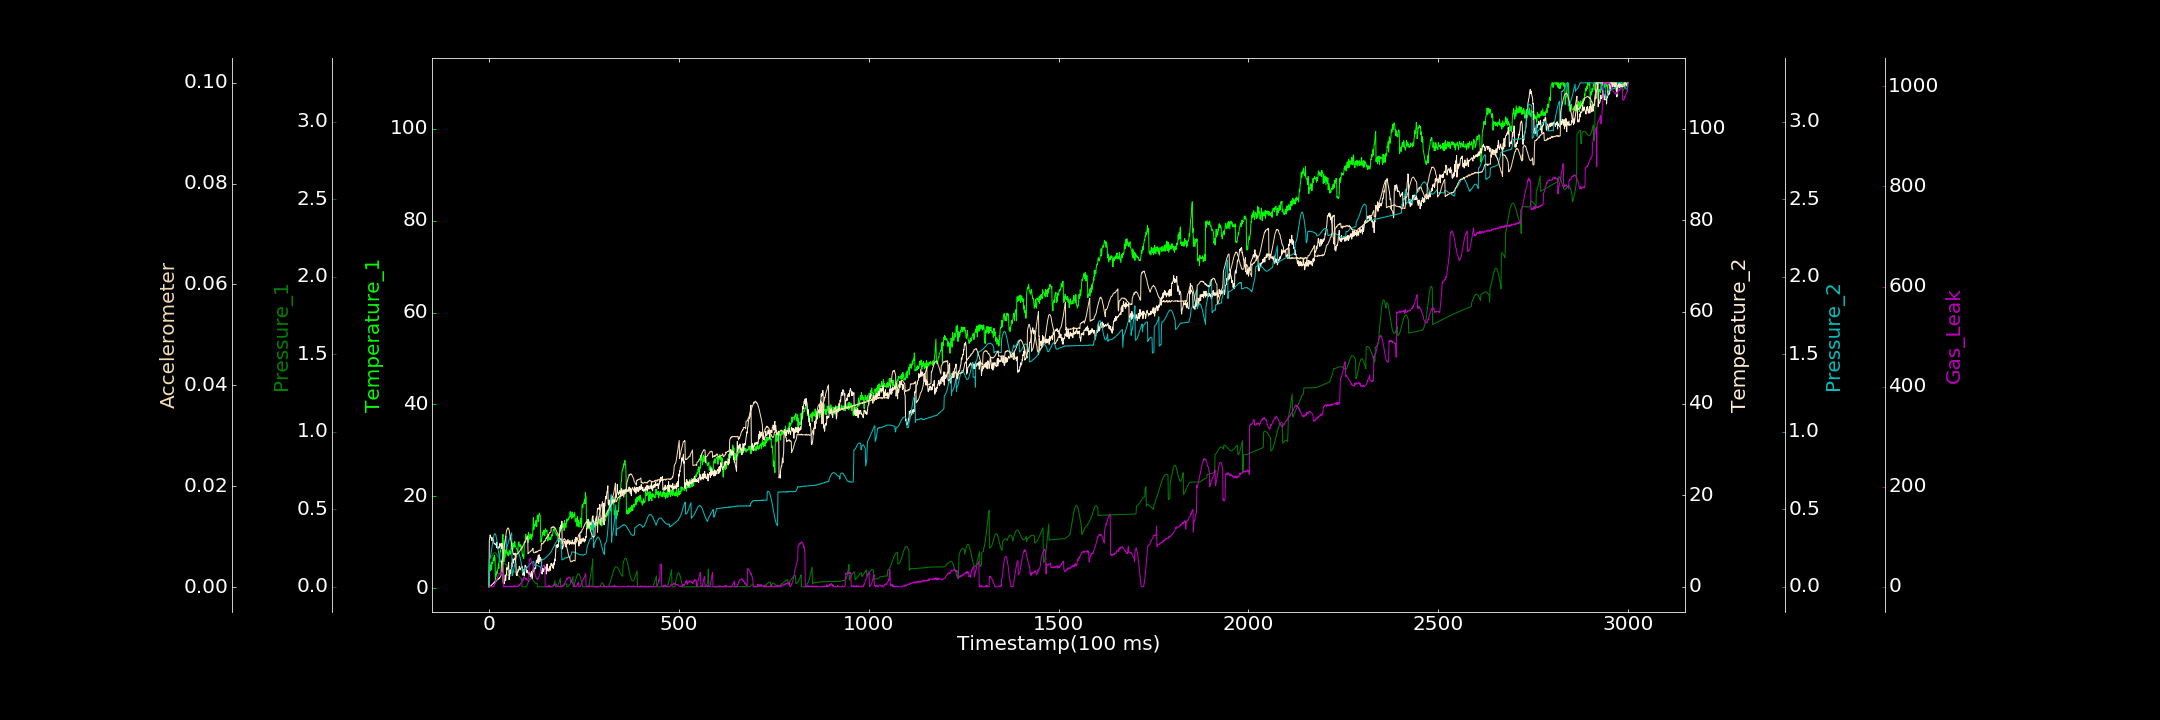

Source data for this figure (header and first rows):
0.000000000, 0.327124552, 0.000032445, 0.000000000, 0.000000000, 0.000048750, 0.000000000
1, 3.823, 0.177, 10.08, 0.1697, 0.0001205, 0.4712
2, 3.604, 0.1787, 10.65, 0.1759, 0.00004792, 0.000000000
3, 5.025, 0.1818, 11.34, 0.1829, 0.0001601, 0.342
4, 3.847, 0.1842, 11.17, 0.1946, 0.0002048, 0.000000000
5, 4.847, 0.1878, 10.74, 0.209, 0.0002128, 0.000000000
6, 5.776, 0.1928, 10.67, 0.2228, 0.0002785, 0.4866
7, 4.062, 0.1969, 10.12, 0.2387, 0.0004374, 0.000000000
8, 5.517, 0.2006, 10.75, 0.2577, 0.0004093, 1.135
9, 5.446, 0.2053, 10.63, 0.276, 0.0005224, 0.000000000
10, 5.543, 0.2091, 10.04, 0.2913, 0.0006428, 0.000000000
11, 6.173, 0.2126, 10.4, 0.3053, 0.0007369, 0.000000000
12, 6.684, 0.2152, 10.34, 0.3187, 0.0008298, 1.595
13, 5.98, 0.2178, 9.511, 0.3287, 0.0007105, 0.8628
14, 7.213, 0.2187, 9.446, 0.3377, 0.0008981, 3.116
15, 6.629, 0.2198, 9.334, 0.3423, 0.001066, 4.792
16, 6.663, 0.2202, 9.418, 0.3423, 0.001097, 7.186
17, 1.583, 0.219, 9.269, 0.3407, 0.0009461, 6.525
18, 2.692, 0.2169, 9.319, 0.3358, 0.001157, 11.51
19, 2.653, 0.2144, 9.064, 0.3234, 0.001145, 13.73
20, 3.727, 0.2105, 8.52, 0.3119, 0.001369, 14.14
21, 3.134, 0.2064, 9.755, 0.2962, 0.001404, 15.85
22, 3.623, 0.2023, 8.519, 0.2816, 0.001424, 18.62
23, 4.095, 0.1967, 8.568, 0.2647, 0.001513, 20.07
24, 4.373, 0.1921, 8.35, 0.2461, 0.001633, 23.19
25, 5.424, 0.1867, 8.657, 0.228, 0.001559, 24.36
26, 4.337, 0.1814, 8.747, 0.2103, 0.001752, 25.32
27, 6.032, 0.1765, 8.494, 0.1961, 0.001656, 27.67
28, 5.958, 0.1713, 8.493, 0.1835, 0.001939, 26.12
29, 7.538, 0.1664, 9.47, 0.1721, 0.001938, 27.21
30, 8.075, 0.1618, 8.928, 0.1641, 0.001983, 28.03
31, 8.031, 0.1589, 9.037, 0.1619, 0.00216, 28.12
32, 8.816, 0.1556, 8.984, 0.1611, 0.002414, 26.61
33, 8.679, 0.1532, 8.353, 0.1629, 0.005102, 29.16
34, 8.871, 0.1511, 9.501, 0.1701, 0.005005, 26.84
35, 9.474, 0.15, 9.169, 0.1797, 0.005298, 27.97
36, 11.19, 0.1485, 8.831, 0.1926, 0.005678, 23.88
37, 11.74, 0.1478, 1.375, 0.2068, 0.006129, 23.02
38, 9.689, 0.1478, 0.6965, 0.2222, 0.006629, 0.000000000
39, 5.72, 0.1472, 0.9339, 0.2404, 0.007114, 0.000000000
40, 5.993, 0.148, 0.6305, 0.2562, 0.007687, 0.6437
41, 8.529, 0.1473, 0.9084, 0.2745, 0.008388, 0.08416
42, 6.684, 0.1469, 1.915, 0.2898, 0.008863, 0.000000000
43, 8.27, 0.1457, 2.613, 0.3048, 0.009595, 2.2
44, 8.277, 0.1453, 1.376, 0.3185, 0.01, 0.000000000
45, 7.576, 0.1442, 2.465, 0.3256, 0.01057, 0.000000000
46, 9.094, 0.1414, 2.667, 0.2426, 0.01102, 1.319
47, 8.581, 0.1385, 4.163, 0.2514, 0.01133, 0.766
48, 7.741, 0.0713, 3.751, 0.2593, 0.01144, 0.000000000
49, 7.776, 0.07244, 3.822, 0.2672, 0.01163, 0.2458
50, 7.172, 0.07365, 4.161, 0.2776, 0.01175, 0.0993
51, 7.554, 0.07509, 4.792, 0.2835, 0.01156, 0.09387
52, 7.035, 0.07734, 5.3, 0.2904, 0.01155, 1.553
53, 7.886, 0.07834, 1.543, 0.303, 0.01131, 0.9164
54, 8.203, 0.08172, 2.165, 0.3073, 0.01089, 0.000000000
55, 7.442, 0.08395, 2.285, 0.3143, 0.01039, 0.000000000
56, 7.998, 0.08644, 3.666, 0.3232, 0.009953, 0.000000000
57, 7.438, 0.08855, 2.963, 0.329, 0.009541, 0.000000000
58, 8.552, 0.09187, 3.722, 0.3343, 0.009077, 2.007
59, 9.813, 0.09419, 3.933, 0.3431, 0.008649, 0.000000000
60, 8.999, 0.09629, 5.209, 0.3487, 0.008302, 0.07678
... 2,939 more rows
